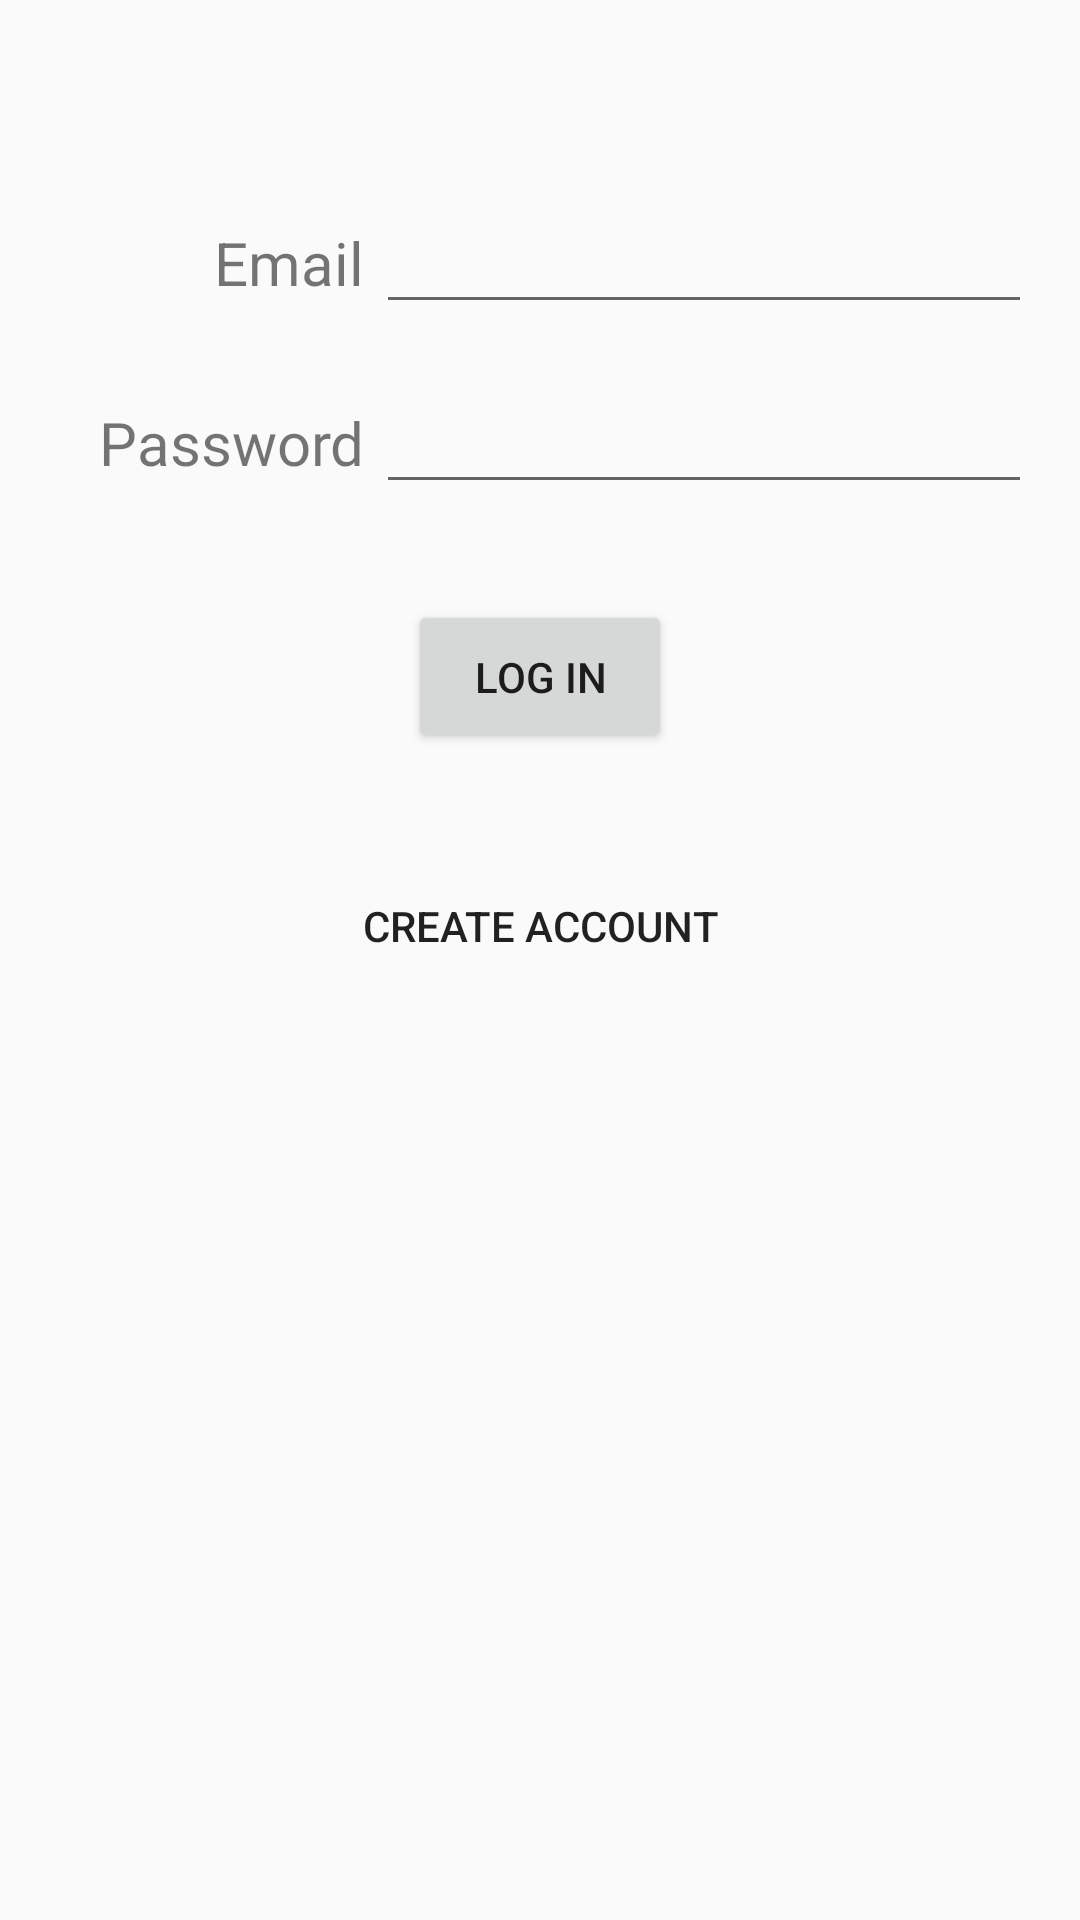

Android layout source for this screen:
<!-- AndroidManifest.xml: application theme AppTheme.NoActionBar -->
<!-- res/layout/fragment_login.xml -->
<?xml version="1.0" encoding="utf-8"?>
<layout xmlns:android="http://schemas.android.com/apk/res/android"
    xmlns:app="http://schemas.android.com/apk/res-auto"
    xmlns:tools="http://schemas.android.com/tools"
    tools:context=".screens.login.LoginFragment">

    <androidx.constraintlayout.widget.ConstraintLayout
        android:layout_width="match_parent"
        android:layout_height="match_parent">

        <androidx.constraintlayout.widget.Guideline
            android:id="@+id/guideline"
            android:layout_width="wrap_content"
            android:layout_height="wrap_content"
            android:orientation="horizontal"
            app:layout_constraintGuide_percent="0.1" />

        <TextView
            android:id="@+id/email_text"
            android:layout_width="0dp"
            android:layout_height="wrap_content"
            android:layout_marginStart="@dimen/layout_margin"
            android:paddingStart="@dimen/padding_small"
            android:paddingEnd="@dimen/padding_small"
            android:text="@string/email"
            android:textAlignment="textEnd"
            android:textSize="@dimen/text_size"
            app:layout_constraintBaseline_toBaselineOf="@+id/email_edit"
            app:layout_constraintEnd_toStartOf="@+id/email_edit"
            app:layout_constraintHorizontal_chainStyle="spread"
            app:layout_constraintHorizontal_weight="4"
            app:layout_constraintStart_toStartOf="parent" />

        <EditText
            android:id="@+id/email_edit"
            android:layout_width="0dp"
            android:layout_height="wrap_content"
            android:layout_marginEnd="@dimen/layout_margin"
            android:inputType="textEmailAddress"
            android:paddingStart="@dimen/padding_small"
            android:paddingEnd="@dimen/padding_small"
            android:textSize="@dimen/text_size"
            app:layout_constraintEnd_toEndOf="parent"
            app:layout_constraintHorizontal_weight="8"
            app:layout_constraintStart_toEndOf="@+id/email_text"
            app:layout_constraintTop_toBottomOf="@+id/guideline" />

        <TextView
            android:id="@+id/password_text"
            android:layout_width="0dp"
            android:layout_height="wrap_content"
            android:layout_marginStart="@dimen/layout_margin"
            android:layout_marginTop="@dimen/layout_margin"
            android:fontFamily="@font/roboto"
            android:paddingStart="@dimen/padding_small"
            android:paddingEnd="@dimen/padding_small"
            android:text="@string/password"
            android:textAlignment="textEnd"
            android:textSize="@dimen/text_size"
            app:layout_constraintBaseline_toBaselineOf="@id/password_edit"
            app:layout_constraintEnd_toStartOf="@+id/password_edit"
            app:layout_constraintHorizontal_chainStyle="spread"
            app:layout_constraintHorizontal_weight="4"
            app:layout_constraintStart_toStartOf="parent" />

        <EditText
            android:id="@+id/password_edit"
            android:layout_width="0dp"
            android:layout_height="wrap_content"
            android:layout_marginTop="@dimen/layout_margin"
            android:layout_marginEnd="@dimen/layout_margin"
            android:inputType="textPassword"
            android:paddingStart="@dimen/padding_small"
            android:paddingEnd="@dimen/padding_small"
            android:textSize="@dimen/text_size"
            app:layout_constraintEnd_toEndOf="parent"
            app:layout_constraintHorizontal_weight="8"
            app:layout_constraintStart_toEndOf="@+id/password_text"
            app:layout_constraintTop_toBottomOf="@+id/email_edit" />

        <Button
            android:id="@+id/login_button"
            android:layout_width="wrap_content"
            android:layout_height="wrap_content"
            android:layout_marginStart="@dimen/layout_margin_big"
            android:layout_marginTop="@dimen/layout_margin_big"
            android:layout_marginEnd="@dimen/layout_margin_big"
            android:padding="@dimen/padding"
            android:text="@string/login"
            app:layout_constraintEnd_toEndOf="parent"
            app:layout_constraintStart_toStartOf="parent"
            app:layout_constraintTop_toBottomOf="@+id/password_edit" />

        <Button
            android:id="@+id/create_account_button"
            android:layout_width="wrap_content"
            android:layout_height="wrap_content"
            android:layout_marginStart="@dimen/layout_margin_big"
            android:layout_marginTop="@dimen/layout_margin_big"
            android:layout_marginEnd="@dimen/layout_margin_big"
            android:background="@android:color/transparent"
            android:padding="@dimen/padding"
            android:text="@string/create_account"
            app:layout_constraintEnd_toEndOf="parent"
            app:layout_constraintStart_toStartOf="parent"
            app:layout_constraintTop_toBottomOf="@+id/login_button" />

    </androidx.constraintlayout.widget.ConstraintLayout>

</layout>
<!-- resources referenced by this layout -->
<resources>
  <dimen name="layout_margin">16dp</dimen>
  <dimen name="layout_margin_big">32dp</dimen>
  <dimen name="padding">16dp</dimen>
  <dimen name="padding_small">4dp</dimen>
  <dimen name="text_size">20sp</dimen>
  <string name="create_account">Create account</string>
  <string name="email">Email</string>
  <string name="login">Log in</string>
  <string name="password">Password</string>
  <style name="AppTheme.NoActionBar">
          <item name="windowActionBar">false</item>
          <item name="windowNoTitle">true</item>
      </style>
</resources>
